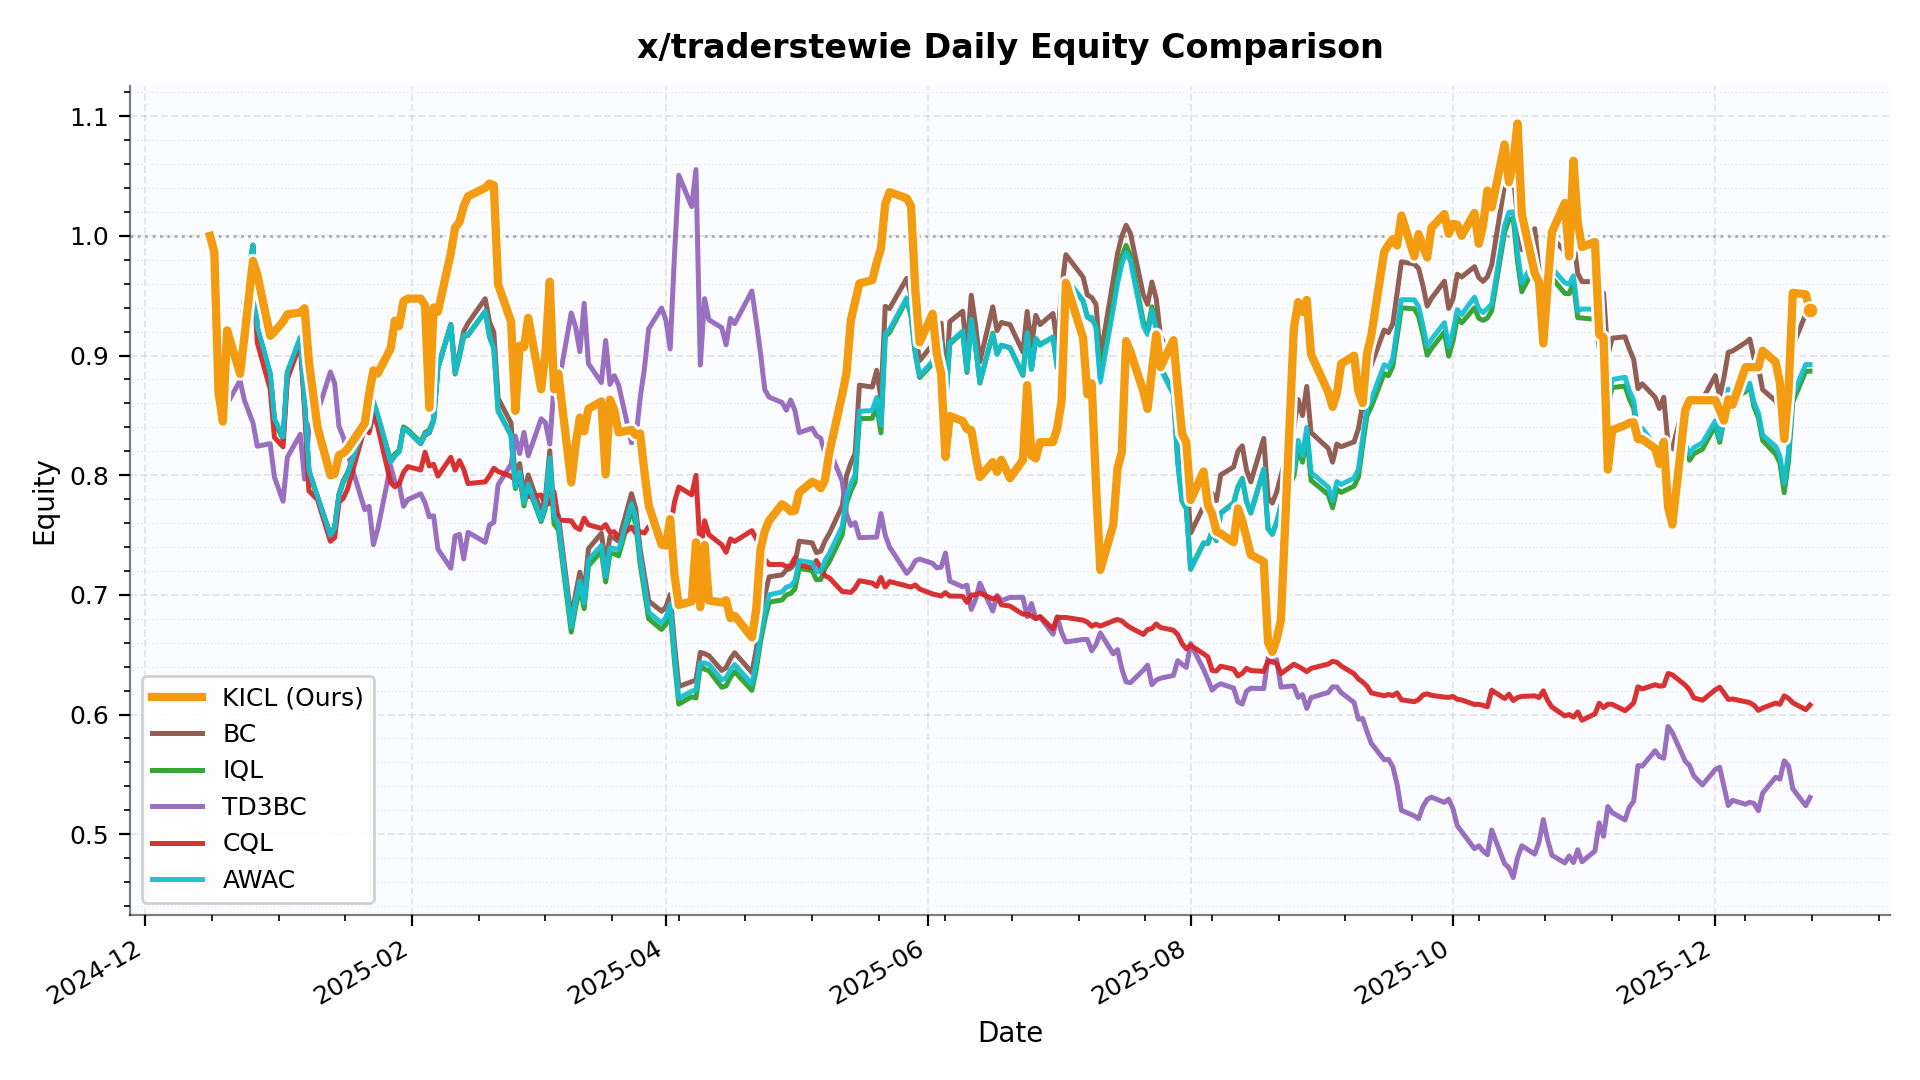

Source data for this figure (header and first rows):
date, KICL, BC, IQL, TD3BC, CQL, AWAC
2024-12-16, 1.0, 1.0, 1.0, 1.0, 1.0, 1.0
2024-12-17, 0.987, 0.987, 0.987, 0.987, 0.987, 0.987
2024-12-18, 0.8688, 0.8858, 0.8858, 0.8858, 0.8858, 0.8858
2024-12-19, 0.8448, 0.8721, 0.8721, 0.8916, 0.8792, 0.8721
2024-12-20, 0.9211, 0.9159, 0.9161, 0.8597, 0.9002, 0.9161
2024-12-23, 0.8847, 0.909, 0.909, 0.8792, 0.9091, 0.909
2024-12-24, 0.9151, 0.9467, 0.9466, 0.8628, 0.9459, 0.9466
2024-12-26, 0.9792, 0.9923, 0.9923, 0.8439, 0.9756, 0.9923
2024-12-27, 0.9679, 0.9226, 0.9232, 0.8242, 0.911, 0.9243
2024-12-30, 0.9166, 0.8842, 0.8846, 0.8264, 0.8719, 0.8855
2024-12-31, 0.9198, 0.8457, 0.8458, 0.7983, 0.8316, 0.8472
2025-01-02, 0.9284, 0.8302, 0.8301, 0.7783, 0.8237, 0.8319
2025-01-03, 0.9345, 0.8851, 0.8854, 0.815, 0.8804, 0.8865
2025-01-06, 0.936, 0.914, 0.9145, 0.8342, 0.91, 0.9153
2025-01-07, 0.9396, 0.8602, 0.8602, 0.7968, 0.8543, 0.8618
2025-01-08, 0.8954, 0.8042, 0.8033, 0.8386, 0.787, 0.804
2025-01-10, 0.84, 0.7819, 0.7815, 0.852, 0.7796, 0.7822
2025-01-13, 0.8, 0.7505, 0.7496, 0.8863, 0.7448, 0.7497
2025-01-14, 0.8011, 0.757, 0.7564, 0.8768, 0.7479, 0.7557
2025-01-15, 0.8168, 0.7838, 0.7839, 0.8408, 0.7774, 0.7829
2025-01-16, 0.8185, 0.7953, 0.795, 0.8319, 0.7808, 0.7939
2025-01-17, 0.822, 0.8016, 0.8019, 0.8183, 0.7885, 0.8008
2025-01-21, 0.8436, 0.8403, 0.8432, 0.7712, 0.84, 0.8434
2025-01-22, 0.8678, 0.8369, 0.8402, 0.7739, 0.8354, 0.8402
2025-01-23, 0.8876, 0.8576, 0.8608, 0.7419, 0.8517, 0.862
2025-01-24, 0.885, 0.8471, 0.8499, 0.7548, 0.8408, 0.8507
2025-01-27, 0.9058, 0.8112, 0.8125, 0.8078, 0.7938, 0.8109
2025-01-28, 0.9292, 0.8171, 0.8177, 0.7941, 0.7903, 0.816
2025-01-29, 0.9247, 0.8201, 0.8209, 0.792, 0.7928, 0.8194
2025-01-30, 0.9455, 0.8395, 0.8403, 0.774, 0.8024, 0.839
2025-01-31, 0.9476, 0.8369, 0.838, 0.7797, 0.8072, 0.8368
2025-02-03, 0.9476, 0.8263, 0.8275, 0.7845, 0.8044, 0.8265
2025-02-04, 0.942, 0.8337, 0.8357, 0.7771, 0.8193, 0.8344
2025-02-05, 0.8564, 0.8354, 0.8377, 0.7652, 0.8077, 0.8361
2025-02-06, 0.9402, 0.8459, 0.8465, 0.7661, 0.8091, 0.845
2025-02-07, 0.9366, 0.89, 0.8898, 0.7382, 0.7993, 0.8895
2025-02-10, 0.9856, 0.9261, 0.9255, 0.7223, 0.815, 0.9258
2025-02-11, 1.007, 0.8884, 0.8846, 0.7493, 0.8043, 0.8859
2025-02-12, 1.011, 0.902, 0.8988, 0.7506, 0.8123, 0.8996
2025-02-13, 1.025, 0.9203, 0.9159, 0.73, 0.8049, 0.9168
2025-02-14, 1.033, 0.9271, 0.9169, 0.7523, 0.793, 0.9177
2025-02-18, 1.04, 0.9475, 0.9367, 0.744, 0.7944, 0.937
2025-02-19, 1.044, 0.928, 0.9154, 0.7585, 0.7995, 0.9164
2025-02-20, 1.042, 0.9194, 0.9062, 0.7605, 0.8058, 0.9058
2025-02-21, 0.9594, 0.8642, 0.8537, 0.792, 0.8031, 0.8539
2025-02-24, 0.9284, 0.8437, 0.8332, 0.809, 0.7992, 0.8336
2025-02-25, 0.8538, 0.7961, 0.7889, 0.8327, 0.796, 0.7902
2025-02-26, 0.9083, 0.8097, 0.8013, 0.8181, 0.7952, 0.8028
2025-02-27, 0.907, 0.7835, 0.7743, 0.8357, 0.7813, 0.777
2025-02-28, 0.9315, 0.8002, 0.7901, 0.8163, 0.7823, 0.7923
2025-03-03, 0.8718, 0.7692, 0.7613, 0.8472, 0.7834, 0.763
2025-03-04, 0.902, 0.7815, 0.7723, 0.8439, 0.7756, 0.776
2025-03-05, 0.9618, 0.8204, 0.8097, 0.826, 0.7765, 0.8144
2025-03-06, 0.8719, 0.7685, 0.7593, 0.8752, 0.7861, 0.766
2025-03-07, 0.8849, 0.7663, 0.7544, 0.875, 0.7625, 0.7603
2025-03-10, 0.794, 0.6793, 0.669, 0.9356, 0.7619, 0.6732
2025-03-11, 0.8252, 0.7008, 0.6895, 0.9241, 0.7566, 0.6947
2025-03-12, 0.8481, 0.719, 0.7063, 0.9032, 0.7547, 0.7116
2025-03-13, 0.8368, 0.7013, 0.6884, 0.9437, 0.7641, 0.6931
2025-03-14, 0.8556, 0.7386, 0.7243, 0.8933, 0.7586, 0.7292
... 196 more rows
